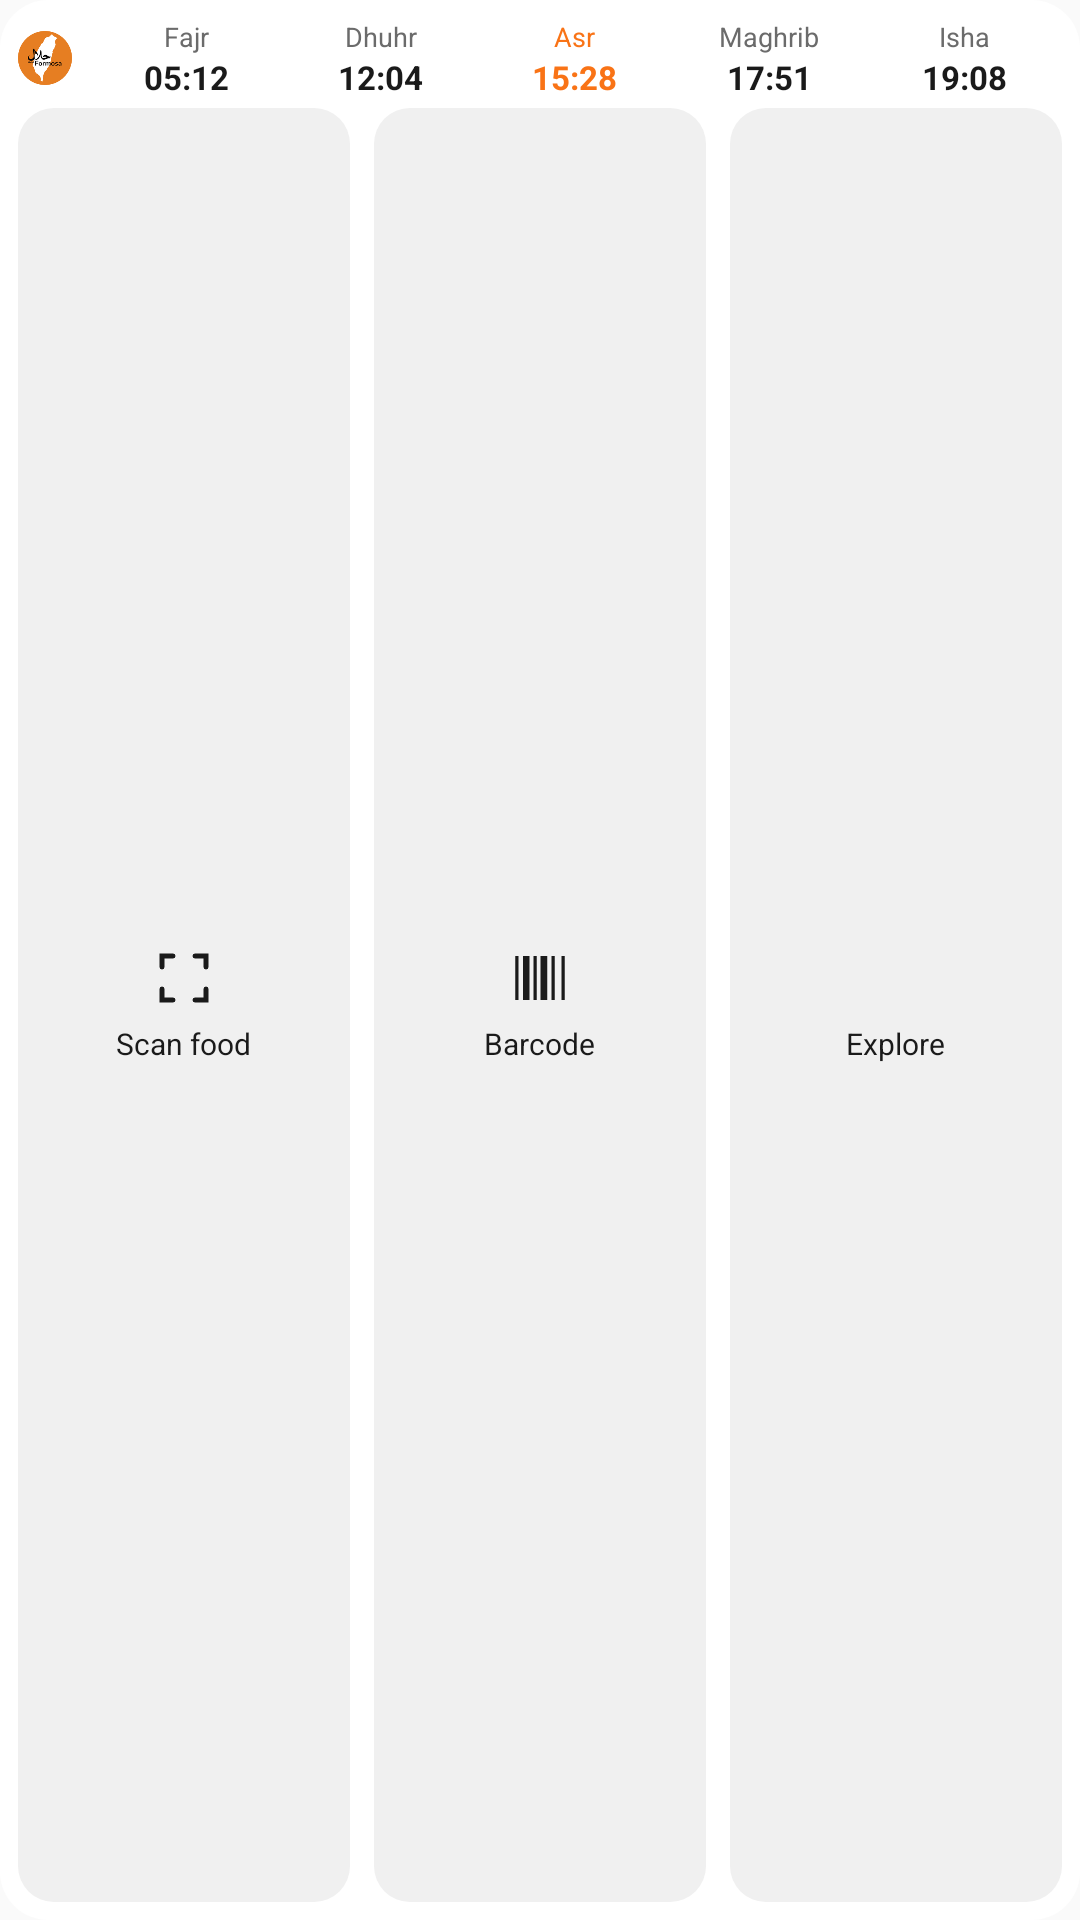

The Android layout XML behind this screen, and the referenced resources:
<!-- AndroidManifest.xml: application theme AppTheme -->
<!-- res/layout/widget_quick_actions_light.xml -->
<?xml version="1.0" encoding="utf-8"?>
<LinearLayout xmlns:android="http://schemas.android.com/apk/res/android"
    android:layout_width="match_parent"
    android:layout_height="match_parent"
    android:orientation="vertical"
    android:gravity="top"
    android:padding="6dp"
    android:background="@drawable/widget_background_light">

    <LinearLayout
        android:layout_width="match_parent"
        android:layout_height="wrap_content"
        android:orientation="horizontal"
        android:gravity="center_vertical"
        android:paddingBottom="3dp">

        <ImageView
            android:layout_width="18dp"
            android:layout_height="18dp"
            android:src="@mipmap/ic_launcher_round"
            android:contentDescription="@string/app_name" />

        <include
            layout="@layout/widget_prayer_strip_light"
            android:layout_width="0dp"
            android:layout_height="wrap_content"
            android:layout_weight="1"
            android:layout_marginStart="6dp" />
    </LinearLayout>

    <LinearLayout
        android:layout_width="match_parent"
        android:layout_height="0dp"
        android:layout_weight="1"
        android:orientation="horizontal">

        <LinearLayout
            android:id="@+id/widget_btn_scan"
            android:layout_width="0dp"
            android:layout_height="match_parent"
            android:layout_weight="1"
            android:layout_marginEnd="4dp"
            android:orientation="vertical"
            android:gravity="center"
            android:paddingTop="3dp"
            android:paddingBottom="3dp"
            android:background="@drawable/widget_button_bg_light">

            <ImageView
                android:layout_width="22dp"
                android:layout_height="22dp"
                android:src="@drawable/ic_widget_scan"
                android:tint="@color/widget_light_text"
                android:contentDescription="@string/widget_action_scan" />

            <TextView
                android:layout_width="wrap_content"
                android:layout_height="wrap_content"
                android:layout_marginTop="4dp"
                android:text="@string/widget_action_scan"
                android:textSize="10sp"
                android:textColor="@color/widget_light_text" />
        </LinearLayout>

        <LinearLayout
            android:id="@+id/widget_btn_barcode"
            android:layout_width="0dp"
            android:layout_height="match_parent"
            android:layout_weight="1"
            android:layout_marginStart="4dp"
            android:layout_marginEnd="4dp"
            android:orientation="vertical"
            android:gravity="center"
            android:paddingTop="3dp"
            android:paddingBottom="3dp"
            android:background="@drawable/widget_button_bg_light">

            <ImageView
                android:layout_width="22dp"
                android:layout_height="22dp"
                android:src="@drawable/ic_widget_barcode"
                android:tint="@color/widget_light_text"
                android:contentDescription="@string/widget_action_barcode" />

            <TextView
                android:layout_width="wrap_content"
                android:layout_height="wrap_content"
                android:layout_marginTop="4dp"
                android:text="@string/widget_action_barcode"
                android:textSize="10sp"
                android:textColor="@color/widget_light_text" />
        </LinearLayout>

        <LinearLayout
            android:id="@+id/widget_btn_explore"
            android:layout_width="0dp"
            android:layout_height="match_parent"
            android:layout_weight="1"
            android:layout_marginStart="4dp"
            android:orientation="vertical"
            android:gravity="center"
            android:paddingTop="3dp"
            android:paddingBottom="3dp"
            android:background="@drawable/widget_button_bg_light">

            <ImageView
                android:layout_width="22dp"
                android:layout_height="22dp"
                android:src="@drawable/ic_widget_map"
                android:tint="@color/widget_light_text"
                android:contentDescription="@string/widget_action_explore" />

            <TextView
                android:layout_width="wrap_content"
                android:layout_height="wrap_content"
                android:layout_marginTop="4dp"
                android:text="@string/widget_action_explore"
                android:textSize="10sp"
                android:textColor="@color/widget_light_text" />
        </LinearLayout>

    </LinearLayout>

</LinearLayout>
<!-- res/layout/widget_prayer_strip_light.xml (included above) -->
<?xml version="1.0" encoding="utf-8"?>
<LinearLayout xmlns:android="http://schemas.android.com/apk/res/android"
    android:id="@+id/widget_prayer_strip"
    android:layout_width="match_parent"
    android:layout_height="wrap_content"
    android:orientation="horizontal">

    <LinearLayout
        android:id="@+id/widget_prayer_fajr"
        android:layout_width="0dp"
        android:layout_height="wrap_content"
        android:layout_weight="1"
        android:orientation="vertical"
        android:gravity="center">

        <TextView
            android:id="@+id/widget_prayer_fajr_name"
            android:layout_width="wrap_content"
            android:layout_height="wrap_content"
            android:text="@string/widget_prayer_fajr"
            android:textSize="9sp"
            android:textColor="@color/widget_light_muted" />

        <TextView
            android:id="@+id/widget_prayer_fajr_time"
            android:layout_width="wrap_content"
            android:layout_height="wrap_content"
            android:text="@string/widget_prayer_sample_fajr"
            android:textSize="11sp"
            android:textStyle="bold"
            android:textColor="@color/widget_light_text" />
    </LinearLayout>

    <LinearLayout
        android:id="@+id/widget_prayer_dhuhr"
        android:layout_width="0dp"
        android:layout_height="wrap_content"
        android:layout_weight="1"
        android:orientation="vertical"
        android:gravity="center">

        <TextView
            android:id="@+id/widget_prayer_dhuhr_name"
            android:layout_width="wrap_content"
            android:layout_height="wrap_content"
            android:text="@string/widget_prayer_dhuhr"
            android:textSize="9sp"
            android:textColor="@color/widget_light_muted" />

        <TextView
            android:id="@+id/widget_prayer_dhuhr_time"
            android:layout_width="wrap_content"
            android:layout_height="wrap_content"
            android:text="@string/widget_prayer_sample_dhuhr"
            android:textSize="11sp"
            android:textStyle="bold"
            android:textColor="@color/widget_light_text" />
    </LinearLayout>

    <LinearLayout
        android:id="@+id/widget_prayer_asr"
        android:layout_width="0dp"
        android:layout_height="wrap_content"
        android:layout_weight="1"
        android:orientation="vertical"
        android:gravity="center">

        <TextView
            android:id="@+id/widget_prayer_asr_name"
            android:layout_width="wrap_content"
            android:layout_height="wrap_content"
            android:text="@string/widget_prayer_asr"
            android:textSize="9sp"
            android:textColor="@color/widget_light_accent" />

        <TextView
            android:id="@+id/widget_prayer_asr_time"
            android:layout_width="wrap_content"
            android:layout_height="wrap_content"
            android:text="@string/widget_prayer_sample_asr"
            android:textSize="11sp"
            android:textStyle="bold"
            android:textColor="@color/widget_light_accent" />
    </LinearLayout>

    <LinearLayout
        android:id="@+id/widget_prayer_maghrib"
        android:layout_width="0dp"
        android:layout_height="wrap_content"
        android:layout_weight="1"
        android:orientation="vertical"
        android:gravity="center">

        <TextView
            android:id="@+id/widget_prayer_maghrib_name"
            android:layout_width="wrap_content"
            android:layout_height="wrap_content"
            android:text="@string/widget_prayer_maghrib"
            android:textSize="9sp"
            android:textColor="@color/widget_light_muted" />

        <TextView
            android:id="@+id/widget_prayer_maghrib_time"
            android:layout_width="wrap_content"
            android:layout_height="wrap_content"
            android:text="@string/widget_prayer_sample_maghrib"
            android:textSize="11sp"
            android:textStyle="bold"
            android:textColor="@color/widget_light_text" />
    </LinearLayout>

    <LinearLayout
        android:id="@+id/widget_prayer_isha"
        android:layout_width="0dp"
        android:layout_height="wrap_content"
        android:layout_weight="1"
        android:orientation="vertical"
        android:gravity="center">

        <TextView
            android:id="@+id/widget_prayer_isha_name"
            android:layout_width="wrap_content"
            android:layout_height="wrap_content"
            android:text="@string/widget_prayer_isha"
            android:textSize="9sp"
            android:textColor="@color/widget_light_muted" />

        <TextView
            android:id="@+id/widget_prayer_isha_time"
            android:layout_width="wrap_content"
            android:layout_height="wrap_content"
            android:text="@string/widget_prayer_sample_isha"
            android:textSize="11sp"
            android:textStyle="bold"
            android:textColor="@color/widget_light_text" />
    </LinearLayout>

</LinearLayout>
<!-- resources referenced by this layout -->
<resources>
  <color name="widget_light_accent">#F97316</color>
  <color name="widget_light_muted">#6B6B6B</color>
  <color name="widget_light_text">#1A1A1A</color>
  <!-- drawable ic_widget_barcode (drawable) -->
  <?xml version="1.0" encoding="utf-8"?>
  <vector xmlns:android="http://schemas.android.com/apk/res/android"
      android:width="24dp"
      android:height="24dp"
      android:viewportWidth="24"
      android:viewportHeight="24">
      <path
          android:fillColor="#000000"
          android:pathData="M3,4h1.2v16h-1.2z M5.8,4h2.4v16h-2.4z M9.6,4h1.2v16h-1.2z M12.2,4h2.4v16h-2.4z M16.2,4h1.2v16h-1.2z M19.8,4h1.2v16h-1.2z" />
  </vector>
  <!-- drawable ic_widget_scan (drawable) -->
  <?xml version="1.0" encoding="utf-8"?>
  <vector xmlns:android="http://schemas.android.com/apk/res/android"
      android:width="24dp"
      android:height="24dp"
      android:viewportWidth="24"
      android:viewportHeight="24">
      <path
          android:strokeColor="#000000"
          android:strokeWidth="1.8"
          android:strokeLineCap="round"
          android:pathData="M4,8 L4,4.5 L4,4 L8,4 M16,4 L20,4 L20,4.5 L20,8 M20,16 L20,19.5 L20,20 L16,20 M8,20 L4,20 L4,19.5 L4,16" />
  </vector>
  <!-- drawable widget_background_light (drawable) -->
  <?xml version="1.0" encoding="utf-8"?>
  <shape xmlns:android="http://schemas.android.com/apk/res/android" android:shape="rectangle">
      <solid android:color="@color/widget_light_bg" />
      <corners android:radius="16dp" />
  </shape>
  <!-- drawable widget_button_bg_light (drawable) -->
  <?xml version="1.0" encoding="utf-8"?>
  <shape xmlns:android="http://schemas.android.com/apk/res/android" android:shape="rectangle">
      <solid android:color="@color/widget_light_button_bg" />
      <corners android:radius="12dp" />
  </shape>
  <!-- mipmap ic_launcher_round: png bitmap (mipmap-hdpi, 4340 bytes) -->
  <string name="app_name">Halal Formosa</string>
  <string name="widget_action_barcode">Barcode</string>
  <string name="widget_action_explore">Explore</string>
  <string name="widget_action_scan">Scan food</string>
  <string name="widget_prayer_asr">Asr</string>
  <string name="widget_prayer_dhuhr">Dhuhr</string>
  <string name="widget_prayer_fajr">Fajr</string>
  <string name="widget_prayer_isha">Isha</string>
  <string name="widget_prayer_maghrib">Maghrib</string>
  <string name="widget_prayer_sample_asr" translatable="false">15:28</string>
  <string name="widget_prayer_sample_dhuhr" translatable="false">12:04</string>
  <string name="widget_prayer_sample_fajr" translatable="false">05:12</string>
  <string name="widget_prayer_sample_isha" translatable="false">19:08</string>
  <string name="widget_prayer_sample_maghrib" translatable="false">17:51</string>
  <style name="AppTheme" parent="Theme.AppCompat.Light.DarkActionBar">
          
          <item name="colorPrimary">@color/colorPrimary</item>
          <item name="colorPrimaryDark">@color/colorPrimaryDark</item>
          <item name="colorAccent">@color/colorAccent</item>
      </style>
  <color name="widget_light_bg">#FFFFFF</color>
  <color name="widget_light_button_bg">#F0F0F0</color>
  <!-- not gathered from this repository: default colours our renderer supplied (Android Studio template values) -->
  <color name="colorPrimary">#FF6200EE</color>
  <color name="colorPrimaryDark">#FF3700B3</color>
  <color name="colorAccent">#FF03DAC5</color>
</resources>
